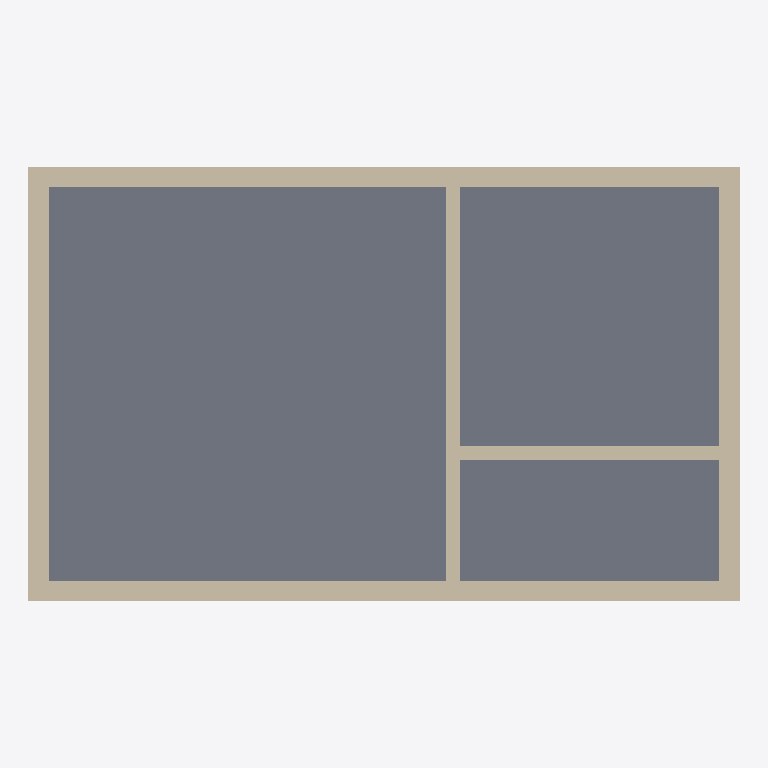
Plan cut of the same IFC building model at storey 'Upper floor' (level 3.00 m, cut at 4.40 m), seen from above with north up, elements coloured by IFC class: 6 walls (beige), 1 slab (grey). Cut surfaces are drawn darker.
Extent 10.3 m × 6.3 m × 6.3 m (x, y, z). Storeys (3): Ground floor at 0.00 m; Upper floor at 3.00 m; Roof at 6.00 m. Elements (15): 12 IfcWall, 2 IfcSlab, 1 IfcRoof.

HEADER;
FILE_DESCRIPTION((''),'2;1');
FILE_NAME('','2018-04-05T14:30:00',(''),(''),'','handcrafted','');
FILE_SCHEMA(('IFC4'));
ENDSEC;
DATA;
#8=IFCPROJECT('2ylYmQN26N0RQGuUnKEg$h',$,'Two-storey residential building sample',$,$,$,$,(#7),#2);
#500=IFCSITE('0cyiXjcJXZk4qpdqJFyHId',$,'Site',$,$,#9,$,$,$,$,$,$,$,$);
#10=IFCBUILDING('0gYxooKL3JKdzaJZNnaKTK',$,'Default Building',$,$,#9,$,$,.ELEMENT.,$,$,$);
#15=IFCBUILDINGSTOREY('0Q9Quru_tzR5TSHj_xXM6M',$,'Ground floor',$,$,#9,#42,$,.ELEMENT.,0.0);
#16=IFCBUILDINGSTOREY('32PPPMMQ_yCFVqPb0abrm$',$,'Upper floor',$,$,#14,#42,$,.ELEMENT.,300.0);
#283=IFCBUILDINGSTOREY('0dqBFc6aMp9FIpNX$O1t2Y',$,'Roof',$,$,#253,#42,$,.ELEMENT.,600.0);
#255=IFCSLAB('2_F$tyS3eWWkpWFRst0nyA',$,'First floor slab',$,$,#14,#282,$,.FLOOR.);
#80=IFCWALL('3iBavvarTXoxfXeXw45gfu',$,'South wall, upper floor',$,$,#14,#89,$,$);
#82=IFCWALL('15dtt9uSb03OndFlkQpclM',$,'North wall, upper floor',$,$,#14,#95,$,$);
#83=IFCWALL('063Zx6aZgRP76rYKWTE8J5',$,'West wall, upper floor',$,$,#14,#98,$,$);
#85=IFCWALL('2Eqpag6Br40gSlH_TKOMSY',$,'East wall, upper floor',$,$,#14,#104,$,$);
#84=IFCWALL('1CcoU0VYP99YItgNr5pSd4',$,'Inner wall, upper floor',$,$,#14,#101,$,$);
#81=IFCWALL('2B9FjAyFsyPJdHII3xPEHD',$,'Inner wall, upper floor',$,$,#14,#92,$,$);
ENDSEC;